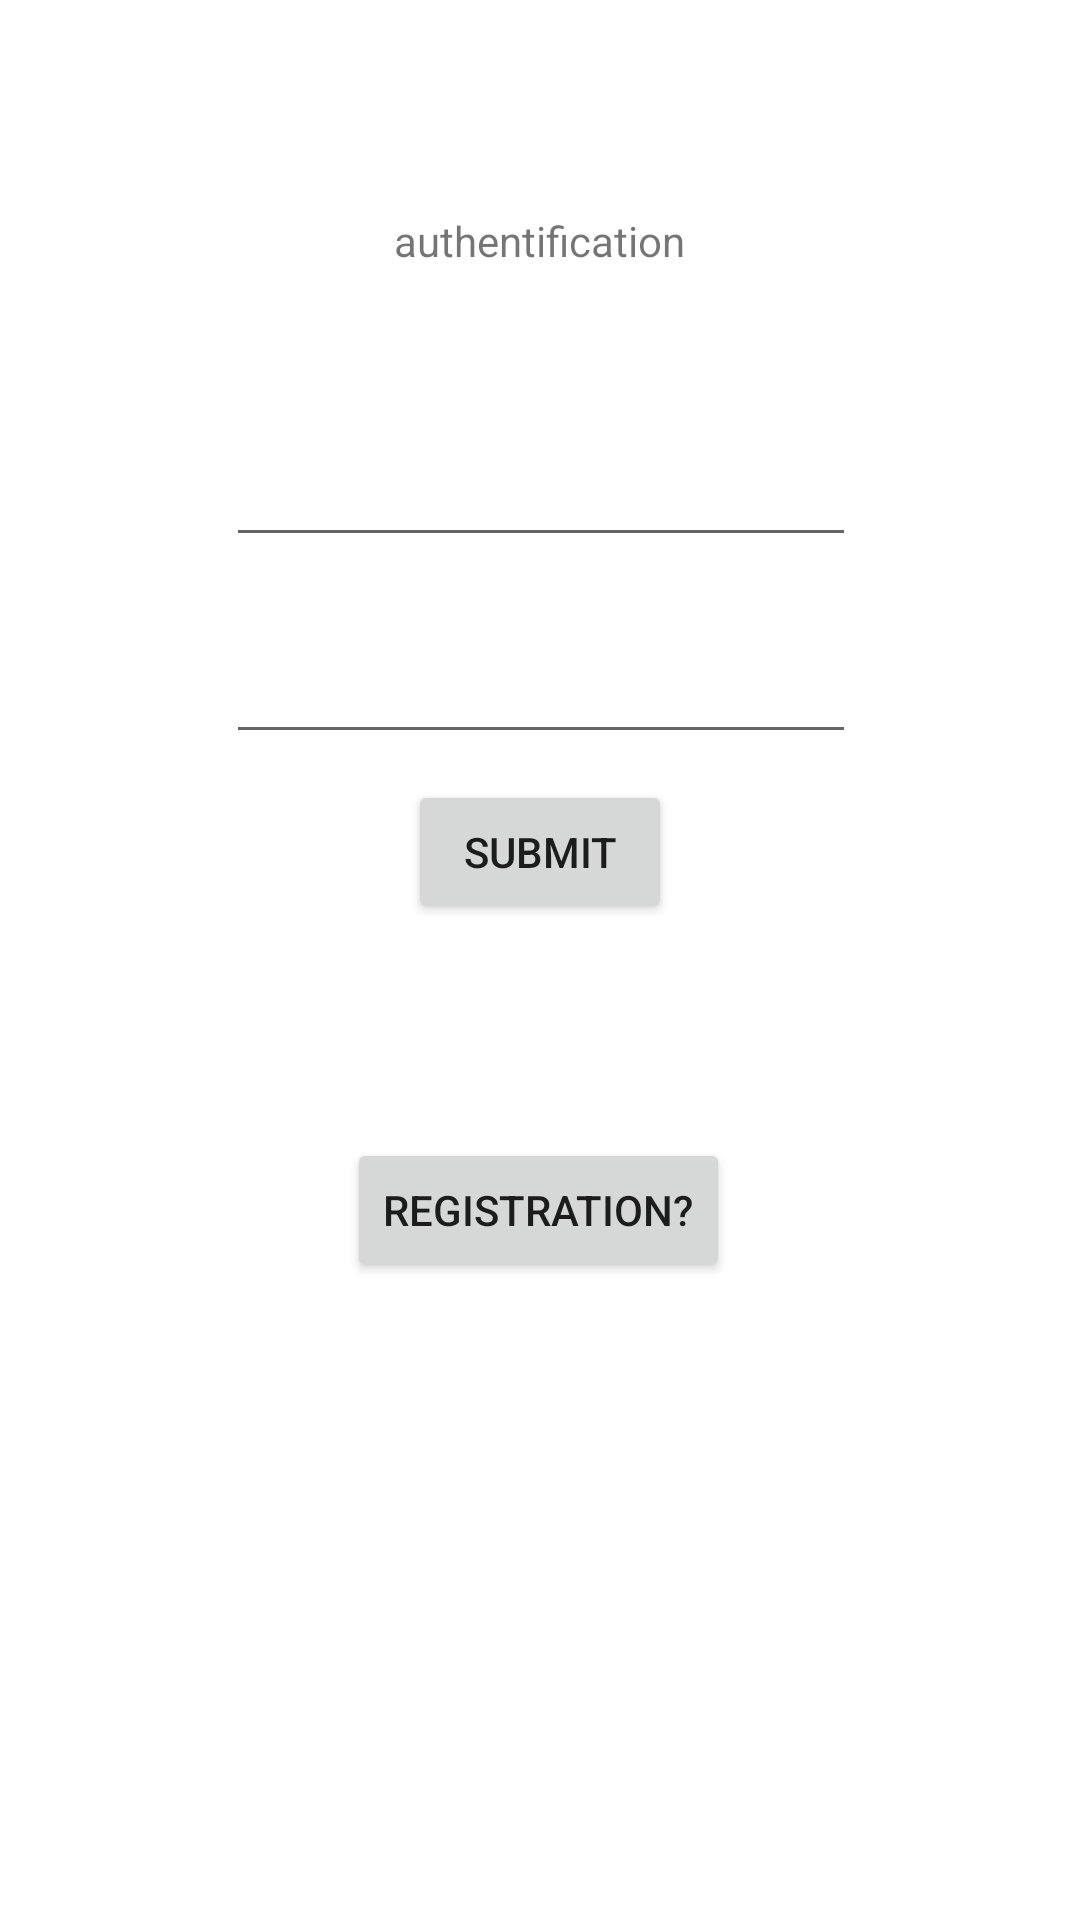

Layout XML and referenced resources for this Android screen:
<!-- AndroidManifest.xml: application theme Theme.ChatApp -->
<!-- res/layout/authform.xml -->
<?xml version="1.0" encoding="utf-8"?>
<androidx.constraintlayout.widget.ConstraintLayout
    xmlns:android="http://schemas.android.com/apk/res/android"
    xmlns:app="http://schemas.android.com/apk/res-auto"
    xmlns:tools="http://schemas.android.com/tools"
    android:layout_width="match_parent"
    android:layout_height="match_parent">

    <EditText
        android:id="@+id/authPassword"
        android:layout_width="wrap_content"
        android:layout_height="wrap_content"
        android:ems="10"
        android:inputType="textPassword"
        android:textAlignment="center"
        app:layout_constraintBottom_toBottomOf="parent"
        app:layout_constraintEnd_toEndOf="parent"
        app:layout_constraintHorizontal_bias="0.502"
        app:layout_constraintStart_toStartOf="parent"
        app:layout_constraintTop_toTopOf="parent"
        app:layout_constraintVertical_bias="0.351" />

    <EditText
        android:id="@+id/authEmail"
        android:layout_width="wrap_content"
        android:layout_height="wrap_content"
        android:ems="10"
        android:freezesText="false"
        android:inputType="textEmailAddress"
        android:textAlignment="center"
        app:layout_constraintBottom_toBottomOf="parent"
        app:layout_constraintEnd_toEndOf="parent"
        app:layout_constraintHorizontal_bias="0.502"
        app:layout_constraintStart_toStartOf="parent"
        app:layout_constraintTop_toTopOf="parent"
        app:layout_constraintVertical_bias="0.241" />

    <TextView
        android:id="@+id/textView2"
        android:layout_width="110dp"
        android:layout_height="50dp"
        android:text="authentification"
        android:textAlignment="center"
        app:layout_constraintBottom_toBottomOf="parent"
        app:layout_constraintEnd_toEndOf="parent"
        app:layout_constraintHorizontal_bias="0.498"
        app:layout_constraintStart_toStartOf="parent"
        app:layout_constraintTop_toTopOf="parent"
        app:layout_constraintVertical_bias="0.12" />

    <Button
        android:id="@+id/toRegistration"
        android:layout_width="wrap_content"
        android:layout_height="wrap_content"
        android:text="registration?"
        app:layout_constraintBottom_toBottomOf="parent"
        app:layout_constraintEnd_toEndOf="parent"
        app:layout_constraintHorizontal_bias="0.498"
        app:layout_constraintStart_toStartOf="parent"
        app:layout_constraintTop_toTopOf="parent"
        app:layout_constraintVertical_bias="0.641" />

    <Button
        android:id="@+id/submitAuth"
        android:layout_width="wrap_content"
        android:layout_height="wrap_content"
        android:text="submit"
        app:layout_constraintBottom_toBottomOf="parent"
        app:layout_constraintEnd_toEndOf="parent"
        app:layout_constraintStart_toStartOf="parent"
        app:layout_constraintTop_toTopOf="parent"
        app:layout_constraintVertical_bias="0.439" />
</androidx.constraintlayout.widget.ConstraintLayout>
<!-- resources referenced by this layout -->
<resources>
  <style name="Theme.ChatApp" parent="Theme.MaterialComponents.DayNight">
          
          <item name="colorPrimary">@color/purple_500</item>
          <item name="colorPrimaryVariant">@color/purple_700</item>
          <item name="colorOnPrimary">@color/white</item>
          
          <item name="colorSecondary">@color/teal_200</item>
          <item name="colorSecondaryVariant">@color/teal_700</item>
          <item name="colorOnSecondary">@color/black</item>
          
  
          
      </style>
  <!-- not gathered from this repository: default colours our renderer supplied (Android Studio template values) -->
  <color name="purple_500">#FF6200EE</color>
  <color name="purple_700">#FF3700B3</color>
  <color name="teal_200">#FF03DAC5</color>
  <color name="teal_700">#FF018786</color>
  <color name="black">#FF000000</color>
  <color name="white">#FFFFFFFF</color>
</resources>
